The GitHub repository MarkF123/cells contains a labelled image folder "cells" with 4 categories: artef, lymph, monoc, segm. Examples follow, each with its label.

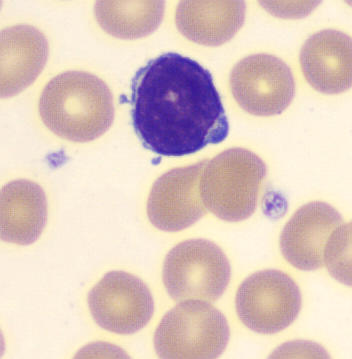
Label: lymph

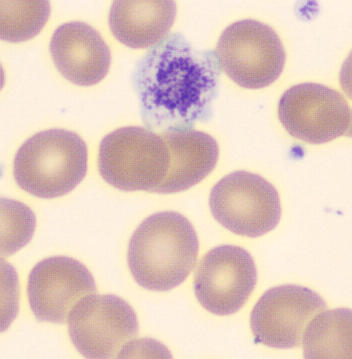
Label: artef

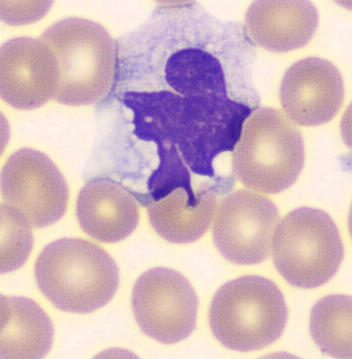
Label: monoc

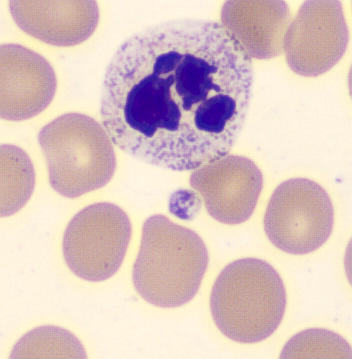
Label: segm

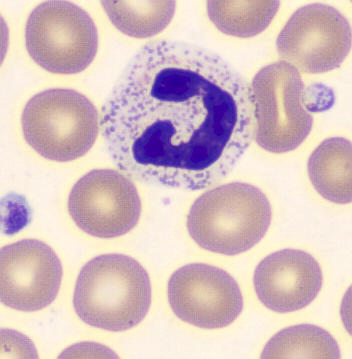
Label: segm

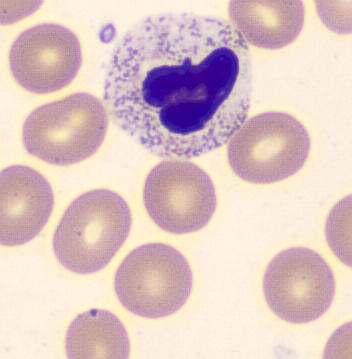
Label: segm
